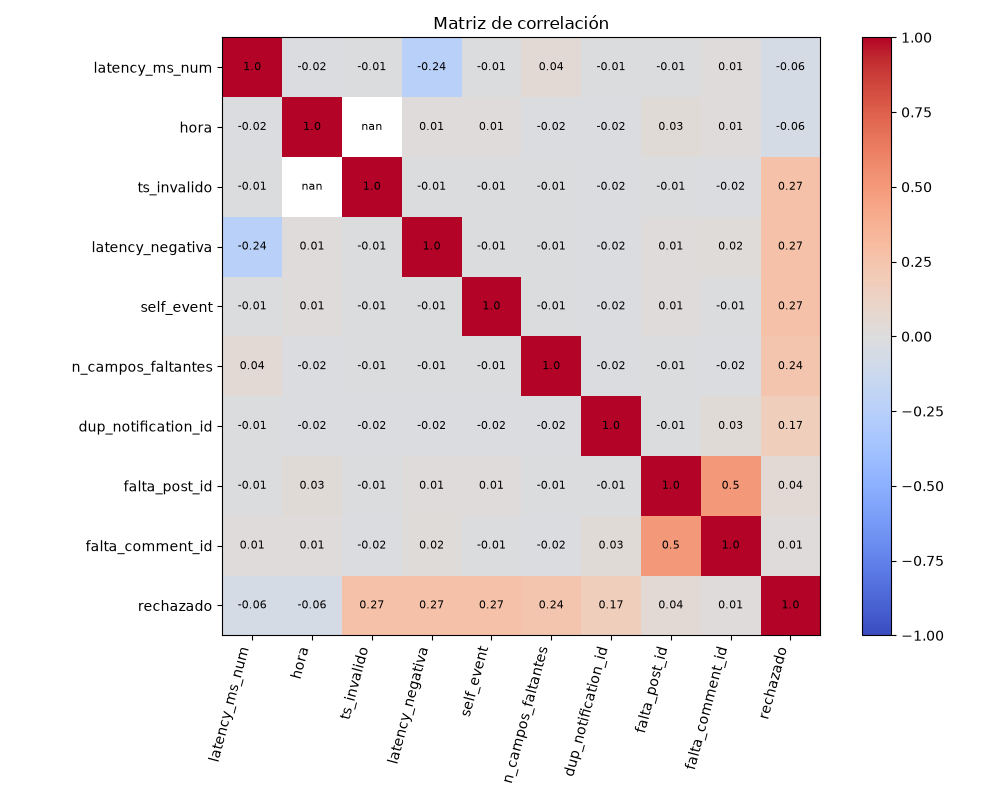

Data behind this chart, as committed beside it:
, latency_ms_num, hora, ts_invalido, latency_negativa, self_event, n_campos_faltantes, dup_notification_id, falta_post_id, falta_comment_id, rechazado
latency_ms_num, 1.0, -0.02, -0.01, -0.24, -0.01, 0.04, -0.01, -0.01, 0.01, -0.06
hora, -0.02, 1.0, , 0.01, 0.01, -0.02, -0.02, 0.03, 0.01, -0.06
ts_invalido, -0.01, , 1.0, -0.01, -0.01, -0.01, -0.02, -0.01, -0.02, 0.27
latency_negativa, -0.24, 0.01, -0.01, 1.0, -0.01, -0.01, -0.02, 0.01, 0.02, 0.27
self_event, -0.01, 0.01, -0.01, -0.01, 1.0, -0.01, -0.02, 0.01, -0.01, 0.27
n_campos_faltantes, 0.04, -0.02, -0.01, -0.01, -0.01, 1.0, -0.02, -0.01, -0.02, 0.24
dup_notification_id, -0.01, -0.02, -0.02, -0.02, -0.02, -0.02, 1.0, -0.01, 0.03, 0.17
falta_post_id, -0.01, 0.03, -0.01, 0.01, 0.01, -0.01, -0.01, 1.0, 0.5, 0.04
falta_comment_id, 0.01, 0.01, -0.02, 0.02, -0.01, -0.02, 0.03, 0.5, 1.0, 0.01
rechazado, -0.06, -0.06, 0.27, 0.27, 0.27, 0.24, 0.17, 0.04, 0.01, 1.0
